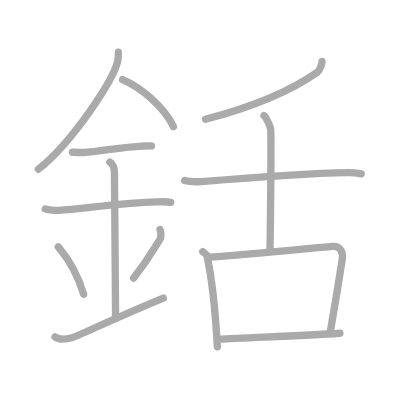
t = 0.00 s
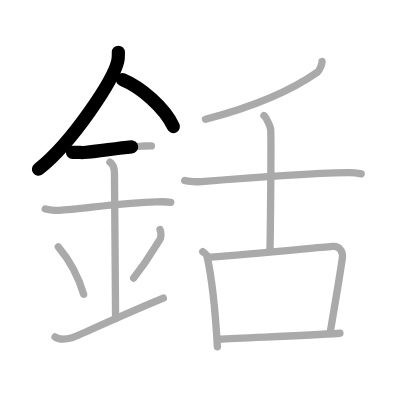
t = 2.75 s
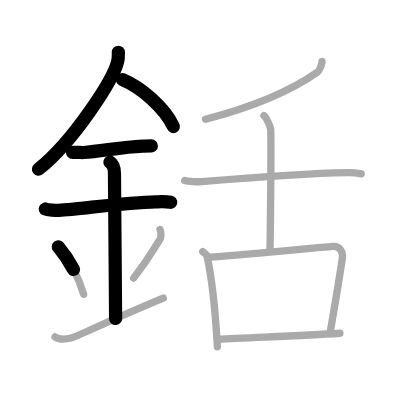
t = 5.50 s
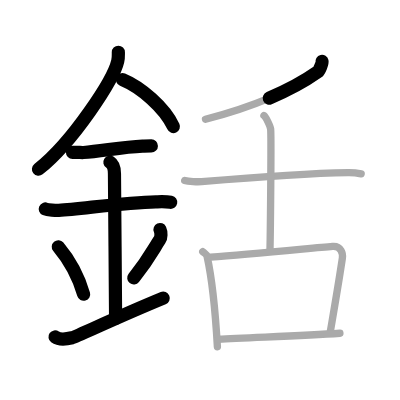
t = 8.50 s
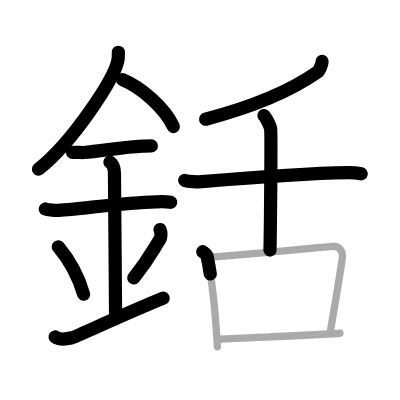
t = 11.25 s
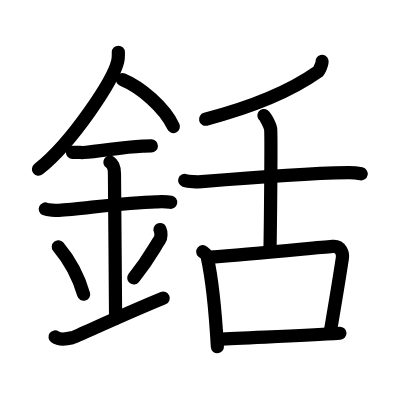
t = 14.00 s

The animated SVG that drew these frames (rendered in a browser with its animation timeline set to each time). Animation: 14 SMIL elements (animate=14); one cycle of 14.00 s.

<?xml version="1.0" standalone="no"?>
<!DOCTYPE svg PUBLIC "-//W3C//DTD SVG 1.1//EN"   "http://www.w3.org/Graphics/SVG/1.1/DTD/svg11.dtd">
<svg width="400px" height="400px"  version="1.1" xmlns="http://www.w3.org/2000/svg">
  <defs>
    <marker id="Triangle" viewBox="0 0 10 10" refX="0" refY="5" markerUnits="strokeWidth" markerWidth="3" style="stroke-opacity:0%;fill:#aaaaaa;" markerHeight="2" orient="auto">
      <path d="M 0 0 L 10 5 L 0 10 z" />
    </marker>
    
    <marker id="Arrow" viewBox="0 0 10 10" refX="5" refY="5" markerUnits="strokeWidth" markerWidth="1.8" style="stroke-opacity:0%;fill:#770000;" markerHeight="2" orient="auto">
      <path d="M 0 4 L 6 4 L 4 1 L 10 5 L 4 9 L 6 6 L 0 6 z" />
        <circle cx="5" cy="5" r="5" />
      </marker>
    
    <marker id="TriangleRed" viewBox="0 0 10 10" refX="0" refY="5" markerUnits="strokeWidth" markerWidth="3" style="stroke-opacity:0%;fill:#CC0000;" markerHeight="2" orient="auto">
      <path d="M 0 0 L 10 5 L 0 10 z" />
    </marker>
    
    <marker id="ArrowRed" viewBox="0 0 10 10" refX="5" refY="5" markerUnits="strokeWidth" markerWidth="1.8" style="stroke-opacity:0%;fill:#CC0000;" markerHeight="2" orient="auto">
      <path d="M 0 4 L 6 4 L 4 1 L 10 5 L 4 9 L 6 6 L 0 6 z" />
        <circle cx="5" cy="5" r="5" />
      </marker>
    
  </defs>
  
  <path style="fill:#ffffff; fill-opacity:100%; fill-rule:evenodd; stroke-width:0;" d="M 0 0 L 400px 0 L 400px 400px L 0 400px L 0 0" />

  <g transform="scale(3.6697247706422 3.6697247706422)">
<path style="fill:none; fill-opacity:0%; fill-rule:evenodd; stroke:#aaaaaa; stroke-opacity:100%; stroke-width: 1.5pt; stroke-linejoin:round; stroke-linecap:round;" d="M32.25 14.24c0 0.81 0.06 1.46-0.17 2.43c-1.16 5.06-12.18 21.96-21.61 29.45"></path>
<path style="fill:none; fill-opacity:0%; fill-rule:evenodd; stroke:#aaaaaa; stroke-opacity:100%; stroke-width: 1.5pt; stroke-linejoin:round; stroke-linecap:round;" d="M33.39 21.71c5.01 2.07 11.42 7.57 13.86 12.79"></path>
<path style="fill:none; fill-opacity:0%; fill-rule:evenodd; stroke:#aaaaaa; stroke-opacity:100%; stroke-width: 1.5pt; stroke-linejoin:round; stroke-linecap:round;" d="M19.75 41.5c1.68 0 2.44 0.09 2.98 0.06c4.84-0.31 10.42-1.53 16.12-1.75c0.82-0.03 1-0.05 2.4-0.05"></path>
<path style="fill:none; fill-opacity:0%; fill-rule:evenodd; stroke:#aaaaaa; stroke-opacity:100%; stroke-width: 1.5pt; stroke-linejoin:round; stroke-linecap:round;" d="M12.34 56.95c0.69 0.29 2.97 0.42 3.68 0.38c6.38-0.43 18.28-2.18 26.45-2.33c0.87-0.02 2.76-0.12 4.05 0.13"></path>
<path style="fill:none; fill-opacity:0%; fill-rule:evenodd; stroke:#aaaaaa; stroke-opacity:100%; stroke-width: 1.5pt; stroke-linejoin:round; stroke-linecap:round;" d="M29.95 44.19c1.24 0.78 1.24 2.52 1.24 3.14c0 4.35 0.31 34.17 0.31 39.48"></path>
<path style="fill:none; fill-opacity:0%; fill-rule:evenodd; stroke:#aaaaaa; stroke-opacity:100%; stroke-width: 1.5pt; stroke-linejoin:round; stroke-linecap:round;" d="M15.89 67.26c4.08 4.85 6.07 10.11 6.9 12.94"></path>
<path style="fill:none; fill-opacity:0%; fill-rule:evenodd; stroke:#aaaaaa; stroke-opacity:100%; stroke-width: 1.5pt; stroke-linejoin:round; stroke-linecap:round;" d="M43.6 62.55c0.38 0.84 0.33 2.16-0.07 2.76c-1.78 2.69-2.87 5.13-7.11 10.47"></path>
<path style="fill:none; fill-opacity:0%; fill-rule:evenodd; stroke:#aaaaaa; stroke-opacity:100%; stroke-width: 1.5pt; stroke-linejoin:round; stroke-linecap:round;" d="M15 91.81c1.28 0.92 2.82 0.69 4.62 0.23c1.33-0.34 11.54-5.28 24.88-10.79"></path>
<path style="fill:none; fill-opacity:0%; fill-rule:evenodd; stroke:#aaaaaa; stroke-opacity:100%; stroke-width: 1.5pt; stroke-linejoin:round; stroke-linecap:round;" d="M87.75 16.75c0.09 0.39-0.66 2.48-1.19 2.86C81.75 23 72.99 28.06 56 32.5"></path>
<path style="fill:none; fill-opacity:0%; fill-rule:evenodd; stroke:#aaaaaa; stroke-opacity:100%; stroke-width: 1.5pt; stroke-linejoin:round; stroke-linecap:round;" d="M50.33 49.16c1.02 0.34 3.58 0.43 4.6 0.34c8.82-0.75 27.71-2.27 39.91-2.47c1.71-0.03 2.73 0.16 3.58 0.34"></path>
<path style="fill:none; fill-opacity:0%; fill-rule:evenodd; stroke:#aaaaaa; stroke-opacity:100%; stroke-width: 1.5pt; stroke-linejoin:round; stroke-linecap:round;" d="M71.92 31.5c0.55 0.38 1.72 2.87 1.83 3.64c0.21 1.43-0.07 28.06-0.18 33"></path>
<path style="fill:none; fill-opacity:0%; fill-rule:evenodd; stroke:#aaaaaa; stroke-opacity:100%; stroke-width: 1.5pt; stroke-linejoin:round; stroke-linecap:round;" d="M55.25 68.58c0.48 0.41 1.06 0.73 1.18 1.27c1.31 5.9 2.31 15.9 2.81 24.65"></path>
<path style="fill:none; fill-opacity:0%; fill-rule:evenodd; stroke:#aaaaaa; stroke-opacity:100%; stroke-width: 1.5pt; stroke-linejoin:round; stroke-linecap:round;" d="M57.37 70.06c10.88-0.81 26.89-2.38 33.26-2.93c2.33-0.2 2.85 1.99 2.67 3.2c-1.04 6.92-2.04 12.67-3.27 19.92"></path>
<path style="fill:none; fill-opacity:0%; fill-rule:evenodd; stroke:#aaaaaa; stroke-opacity:100%; stroke-width: 1.5pt; stroke-linejoin:round; stroke-linecap:round;" d="M59.51 92.45c7.84-0.5 22.36-0.87 33.12-1.64"></path>

<path style="fill:none; fill-opacity:0%; fill-rule:evenodd; stroke:#000000; stroke-opacity:100%; stroke-width: 2.7pt; stroke-linejoin:round; stroke-linecap:round;" d="M32.25 14.24c0 0.81 0.06 1.46-0.17 2.43c-1.16 5.06-12.18 21.96-21.61 29.45" pathLength="100" stroke-dashoffset="100" stroke-dasharray="100 105"><animate id="dashAnim1" attributeName="stroke-dashoffset" from="100" to="0" dur="1s" calcMode="linear" fill="freeze"/></path>
<path style="fill:none; fill-opacity:0%; fill-rule:evenodd; stroke:#000000; stroke-opacity:100%; stroke-width: 2.7pt; stroke-linejoin:round; stroke-linecap:round;" d="M33.39 21.71c5.01 2.07 11.42 7.57 13.86 12.79" pathLength="100" stroke-dashoffset="100" stroke-dasharray="100 105"><animate id="dashAnim2" attributeName="stroke-dashoffset" from="100" to="0" dur="1s" calcMode="linear" begin="dashAnim1.end" fill="freeze"/></path>
<path style="fill:none; fill-opacity:0%; fill-rule:evenodd; stroke:#000000; stroke-opacity:100%; stroke-width: 2.7pt; stroke-linejoin:round; stroke-linecap:round;" d="M19.75 41.5c1.68 0 2.44 0.09 2.98 0.06c4.84-0.31 10.42-1.53 16.12-1.75c0.82-0.03 1-0.05 2.4-0.05" pathLength="100" stroke-dashoffset="100" stroke-dasharray="100 105"><animate id="dashAnim3" attributeName="stroke-dashoffset" from="100" to="0" dur="1s" calcMode="linear" begin="dashAnim2.end" fill="freeze"/></path>
<path style="fill:none; fill-opacity:0%; fill-rule:evenodd; stroke:#000000; stroke-opacity:100%; stroke-width: 2.7pt; stroke-linejoin:round; stroke-linecap:round;" d="M12.34 56.95c0.69 0.29 2.97 0.42 3.68 0.38c6.38-0.43 18.28-2.18 26.45-2.33c0.87-0.02 2.76-0.12 4.05 0.13" pathLength="100" stroke-dashoffset="100" stroke-dasharray="100 105"><animate id="dashAnim4" attributeName="stroke-dashoffset" from="100" to="0" dur="1s" calcMode="linear" begin="dashAnim3.end" fill="freeze"/></path>
<path style="fill:none; fill-opacity:0%; fill-rule:evenodd; stroke:#000000; stroke-opacity:100%; stroke-width: 2.7pt; stroke-linejoin:round; stroke-linecap:round;" d="M29.95 44.19c1.24 0.78 1.24 2.52 1.24 3.14c0 4.35 0.31 34.17 0.31 39.48" pathLength="100" stroke-dashoffset="100" stroke-dasharray="100 105"><animate id="dashAnim5" attributeName="stroke-dashoffset" from="100" to="0" dur="1s" calcMode="linear" begin="dashAnim4.end" fill="freeze"/></path>
<path style="fill:none; fill-opacity:0%; fill-rule:evenodd; stroke:#000000; stroke-opacity:100%; stroke-width: 2.7pt; stroke-linejoin:round; stroke-linecap:round;" d="M15.89 67.26c4.08 4.85 6.07 10.11 6.9 12.94" pathLength="100" stroke-dashoffset="100" stroke-dasharray="100 105"><animate id="dashAnim6" attributeName="stroke-dashoffset" from="100" to="0" dur="1s" calcMode="linear" begin="dashAnim5.end" fill="freeze"/></path>
<path style="fill:none; fill-opacity:0%; fill-rule:evenodd; stroke:#000000; stroke-opacity:100%; stroke-width: 2.7pt; stroke-linejoin:round; stroke-linecap:round;" d="M43.6 62.55c0.38 0.84 0.33 2.16-0.07 2.76c-1.78 2.69-2.87 5.13-7.11 10.47" pathLength="100" stroke-dashoffset="100" stroke-dasharray="100 105"><animate id="dashAnim7" attributeName="stroke-dashoffset" from="100" to="0" dur="1s" calcMode="linear" begin="dashAnim6.end" fill="freeze"/></path>
<path style="fill:none; fill-opacity:0%; fill-rule:evenodd; stroke:#000000; stroke-opacity:100%; stroke-width: 2.7pt; stroke-linejoin:round; stroke-linecap:round;" d="M15 91.81c1.28 0.92 2.82 0.69 4.62 0.23c1.33-0.34 11.54-5.28 24.88-10.79" pathLength="100" stroke-dashoffset="100" stroke-dasharray="100 105"><animate id="dashAnim8" attributeName="stroke-dashoffset" from="100" to="0" dur="1s" calcMode="linear" begin="dashAnim7.end" fill="freeze"/></path>
<path style="fill:none; fill-opacity:0%; fill-rule:evenodd; stroke:#000000; stroke-opacity:100%; stroke-width: 2.7pt; stroke-linejoin:round; stroke-linecap:round;" d="M87.75 16.75c0.09 0.39-0.66 2.48-1.19 2.86C81.75 23 72.99 28.06 56 32.5" pathLength="100" stroke-dashoffset="100" stroke-dasharray="100 105"><animate id="dashAnim9" attributeName="stroke-dashoffset" from="100" to="0" dur="1s" calcMode="linear" begin="dashAnim8.end" fill="freeze"/></path>
<path style="fill:none; fill-opacity:0%; fill-rule:evenodd; stroke:#000000; stroke-opacity:100%; stroke-width: 2.7pt; stroke-linejoin:round; stroke-linecap:round;" d="M50.33 49.16c1.02 0.34 3.58 0.43 4.6 0.34c8.82-0.75 27.71-2.27 39.91-2.47c1.71-0.03 2.73 0.16 3.58 0.34" pathLength="100" stroke-dashoffset="100" stroke-dasharray="100 105"><animate id="dashAnim10" attributeName="stroke-dashoffset" from="100" to="0" dur="1s" calcMode="linear" begin="dashAnim9.end" fill="freeze"/></path>
<path style="fill:none; fill-opacity:0%; fill-rule:evenodd; stroke:#000000; stroke-opacity:100%; stroke-width: 2.7pt; stroke-linejoin:round; stroke-linecap:round;" d="M71.92 31.5c0.55 0.38 1.72 2.87 1.83 3.64c0.21 1.43-0.07 28.06-0.18 33" pathLength="100" stroke-dashoffset="100" stroke-dasharray="100 105"><animate id="dashAnim11" attributeName="stroke-dashoffset" from="100" to="0" dur="1s" calcMode="linear" begin="dashAnim10.end" fill="freeze"/></path>
<path style="fill:none; fill-opacity:0%; fill-rule:evenodd; stroke:#000000; stroke-opacity:100%; stroke-width: 2.7pt; stroke-linejoin:round; stroke-linecap:round;" d="M55.25 68.58c0.48 0.41 1.06 0.73 1.18 1.27c1.31 5.9 2.31 15.9 2.81 24.65" pathLength="100" stroke-dashoffset="100" stroke-dasharray="100 105"><animate id="dashAnim12" attributeName="stroke-dashoffset" from="100" to="0" dur="1s" calcMode="linear" begin="dashAnim11.end" fill="freeze"/></path>
<path style="fill:none; fill-opacity:0%; fill-rule:evenodd; stroke:#000000; stroke-opacity:100%; stroke-width: 2.7pt; stroke-linejoin:round; stroke-linecap:round;" d="M57.37 70.06c10.88-0.81 26.89-2.38 33.26-2.93c2.33-0.2 2.85 1.99 2.67 3.2c-1.04 6.92-2.04 12.67-3.27 19.92" pathLength="100" stroke-dashoffset="100" stroke-dasharray="100 105"><animate id="dashAnim13" attributeName="stroke-dashoffset" from="100" to="0" dur="1s" calcMode="linear" begin="dashAnim12.end" fill="freeze"/></path>
<path style="fill:none; fill-opacity:0%; fill-rule:evenodd; stroke:#000000; stroke-opacity:100%; stroke-width: 2.7pt; stroke-linejoin:round; stroke-linecap:round;" d="M59.51 92.45c7.84-0.5 22.36-0.87 33.12-1.64" pathLength="100" stroke-dashoffset="100" stroke-dasharray="100 105"><animate id="dashAnim14" attributeName="stroke-dashoffset" from="100" to="0" dur="1s" calcMode="linear" begin="dashAnim13.end" fill="freeze"/></path>

</g>

</svg>  
          
